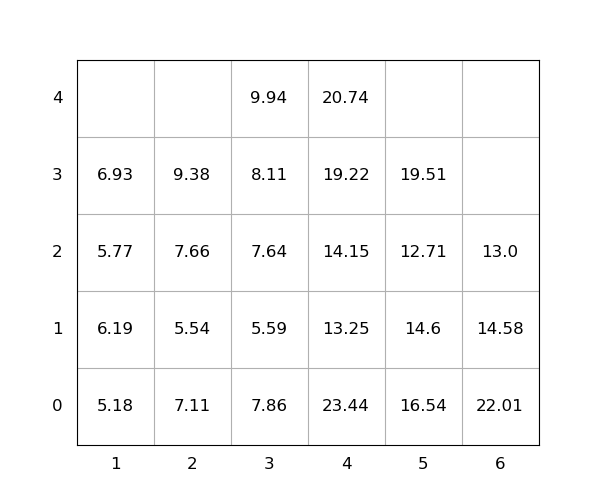

Values plotted in this chart, from the file beside it:
idx, loc_x, loc_y, loc_z, weight, seq, emerg, reloc, size(ft)
1, 3, 0, 0, 7.86, 1, 0, 1.0, 20
2, 3, 0, 1, 5.59, 2, 0, 1.0, 20
3, 5, 0, 0, 16.54, 3, 0, 1.0, 20
4, 4, 0, 0, 23.44, 4, 0, 1.0, 20
5, 3, 0, 2, 7.64, 5, 0, 1.0, 20
6, 5, 0, 1, 14.6, 6, 0, 1.0, 20
7, 3, 0, 3, 8.11, 7, 0, 1.0, 20
8, 1, 0, 0, 5.18, 8, 0, 1.0, 20
9, 2, 0, 0, 7.11, 9, 0, 1.0, 20
10, 5, 0, 2, 12.71, 10, 0, 1.0, 20
11, 5, 0, 3, 19.51, 11, 0, 1.0, 20
12, 1, 0, 1, 6.19, 12, 0, 1.0, 20
13, 2, 0, 1, 5.54, 13, 0, 1.0, 20
14, 4, 0, 1, 13.25, 14, 0, 1.0, 20
15, 4, 0, 2, 14.15, 15, 0, 1.0, 20
16, 1, 0, 2, 5.77, 16, 0, 1.0, 20
17, 6, 0, 0, 22.01, 17, 0, 1.0, 20
18, 2, 0, 2, 7.66, 18, 0, 1.0, 20
19, 6, 0, 1, 14.58, 19, 0, 1.0, 20
20, 4, 0, 3, 19.22, 20, 0, 1.0, 20
21, 6, 0, 2, 13.0, 21, 0, 1.0, 20
22, 3, 0, 4, 9.94, 22, 0, 1.0, 20
23, 4, 0, 4, 20.74, 23, 0, 1.0, 20
24, 2, 0, 3, 9.38, 24, 0, 1.0, 20
25, 1, 0, 3, 6.93, 25, 0, 1.0, 20
